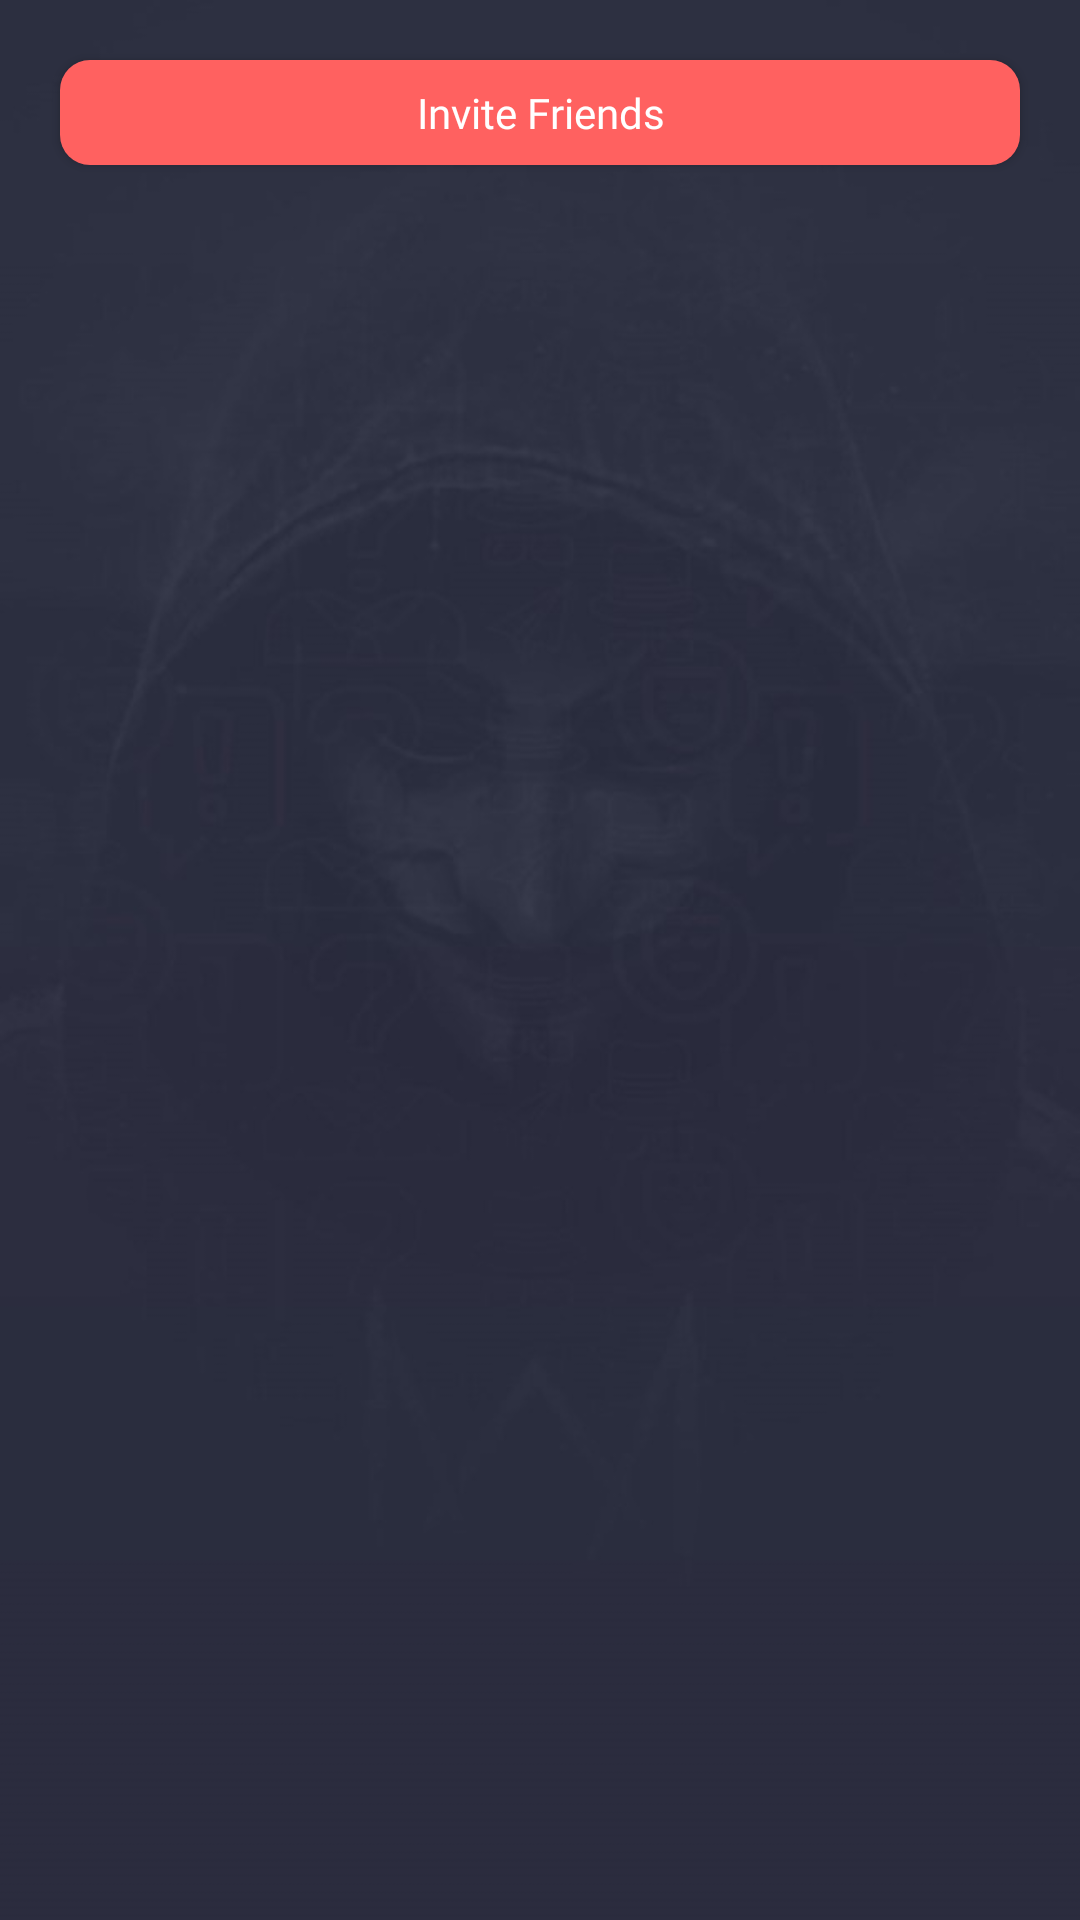

Layout XML and referenced resources for this Android screen:
<!-- AndroidManifest.xml: application theme AppTheme -->
<!-- res/layout/activity_list_of_users.xml -->
<?xml version="1.0" encoding="utf-8"?>
<RelativeLayout xmlns:android="http://schemas.android.com/apk/res/android"
    android:layout_width="match_parent"
    android:layout_height="match_parent"

    android:background="@drawable/background"
    android:orientation="vertical">

    <ScrollView
        android:layout_width="match_parent"
        android:layout_height="match_parent">

        <LinearLayout
            android:layout_width="match_parent"
            android:layout_height="wrap_content"
            android:orientation="vertical">

            <RelativeLayout
                android:layout_width="match_parent"
                android:layout_height="wrap_content">


                <androidx.recyclerview.widget.RecyclerView
                    android:id="@+id/recyclerview"
                    android:layout_width="match_parent"
                    android:layout_height="match_parent"
                    android:nestedScrollingEnabled="false" />

            </RelativeLayout>

            <Button
                    android:fontFamily="@font/bathrind"
                android:id="@+id/invite"
                android:layout_width="match_parent"
                android:layout_height="35dp"
                android:layout_alignParentBottom="true"
                android:layout_margin="20dp"
                android:background="@drawable/btn_bg"
                android:inputType="text"
                android:text="Invite Friends"
                android:textColor="#fff" />
        </LinearLayout>

    </ScrollView>

    <ImageView
        android:id="@+id/next"
        android:layout_width="50dp"
        android:layout_height="50dp"
        android:layout_alignParentRight="true"
        android:layout_alignParentBottom="true"
        android:layout_margin="16dp"
        android:src="@drawable/next"
        android:visibility="gone" />

</RelativeLayout>
<!-- resources referenced by this layout -->
<resources>
  <!-- drawable background: jpg bitmap (drawable, 26733 bytes) -->
  <!-- drawable btn_bg (drawable) -->
  <?xml version="1.0" encoding="utf-8"?>
  <shape android:shape="rectangle" xmlns:android="http://schemas.android.com/apk/res/android">
  
      <corners android:radius="10dp"/>
      <solid android:color="@color/colorAccent"/>
  </shape>
  <!-- drawable next: png bitmap (drawable, 4602 bytes) -->
  <style name="AppTheme" parent="Theme.AppCompat.Light.DarkActionBar">
          
          <item name="colorPrimary">@color/colorPrimary</item>
          <item name="colorPrimaryDark">@color/colorPrimaryDark</item>
          <item name="colorAccent">@color/colorAccent</item>
  
      </style>
  <color name="colorAccent">#FF6160</color>
  <color name="colorPrimary">#2A2D3E</color>
  <color name="colorPrimaryDark">#2A2D3E</color>
</resources>
